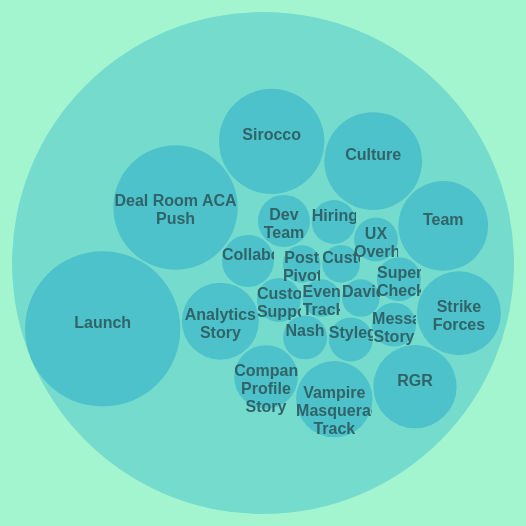
D3 v3 page, settled after 480 driven frames (8 s of simulated time); the page loaded 1 data file(s).


// ── viz.js
$(document).ready(function() {
  var margin = 10;
  var diameter= $(window).innerWidth()/2;
  var svgWidth = $(window).innerWidth(); 

  var color = d3.scale.linear()
  .domain([-1,5])
  .range(["hsl(152,80%,80%)","hsl(228,30%,40%)"])
  .interpolate(d3.interpolateHcl);


  var svg= d3.select("body").append("svg")
  .attr("width", svgWidth)
  .attr("height", diameter)
  .append("g")
  .attr("transform", "translate(" + diameter + ", " + diameter/2 + ")");


  var pack= d3.layout.pack()
  .size([diameter-margin,diameter - margin])
  .padding(2)
  .value(function(d){ return d.size;})


  d3.json("viz.json", function(error, tree){
    var focus = tree
    var nodes= pack.nodes(tree);
    var view;

    var circle= svg.selectAll("circle")
    .data(nodes)
    .enter()
    .append("circle")
    .attr("class", function(d){return setClass(d);})
    .style("fill",function(d){return d.children ? color(d.depth) : '#BDFCFF';})
    .on("click", function(d){ if (focus !== d) zoom(d), d3.event.stopPropagation();})

    function setClass(d) {
      if (d.parent) {
        if (d.depth == 1) {
          return "node--top"
        } else if (d.depth == 2) {
          if (d.children) {
            return "node--middle"
          } else {
            return "node--leaf"
          }
        } else {
          return 'node--leaf'
        }
      } else {
        return "node node--root"
      }
    }

    var text= svg.selectAll("foreignObject")
    .data(nodes)
    .enter().append("foreignObject")
    .html(function(d){return d.name})
    .attr("class","label")
    .style("fill-opacity", function(d) {return d.parent === tree ? 1 :0; })
    .style("text-align", "center")
    .style("display",function(d){return d.parent === tree ? "inline" : "none";});

    var text_nodes= svg.selectAll(".label")
    var circle_nodes= svg.selectAll("circle")

    d3.select("body")
    .style("background",color(-1))
    .on("click",function(){backgroundZoom(tree);});

    zoomTo([tree.x,tree.y,tree.r*2  + margin])

    function backgroundZoom(d) {
      var focus0 = focus;
      var focus =d;

      var transition = d3.transition()
      .duration(700)
      .tween("zoom",function(d){
        var i= d3.interpolateZoom(view,[focus.x,focus.y,focus.r *2 + margin]);
        return function (t){zoomTo(i(t));};
      });

      console.log("background Zoom");
      transition.selectAll("circle")
      .filter(function(d){ return d.parent ===focus || this.style.display === "inline";})
      .style("fill-opacity", function(d) {return (d.parent === focus) ? 1:0})
      .each("end",function(d){if (d.parent !== focus ) this.style.display = "none";})

      transition.selectAll(".label")
      .filter(function(d){return d.parent ===focus || this.style.display === "inline";})
      .style("fill-opacity", function(d) {return d.parent === focus ? 1:0})
      .each("start",function(d){if (d.parent === focus) this.style.display = "inline"; if (d.parent !== focus) this.style.display = "none"})
      .each("end",function(d){if (d.parent !== focus) this.style.display = "none"; if (d.parent == focus) this.style.display = "inline"})
    }

    function zoom(d){
      var focus0 = focus;
      var focus =d;

      var transition = d3.transition()
      .duration(700)
      .tween("zoom",function(d){
        var i= d3.interpolateZoom(view,[focus.x,focus.y,focus.r *2 + margin]);
        return function (t){zoomTo(i(t));};
      });

      console.log("Zoom");
      transition.selectAll("circle")
      .filter(function(d){ return d.parent ===focus || this.style.display === "inline";})
      .style("fill-opacity", function(d) {return (d.parent === focus) ? 1:0})
      .each("start",function(d){if (d.parent === focus) this.style.display = "inline";})
      .each("end",function(d){if (d.parent !== focus ) this.style.display = "none";})

      transition.selectAll(".label")
      .filter(function(d){return d.parent ===focus || this.style.display === "inline";})
      .each("start",function(d){if (d.parent === focus) this.style.display = "none"; if (d.parent !== focus) this.style.display = "none";})
      .each("end",function(d){if (d.parent === focus) this.style.display = "inline"; if (d.parent !== focus) this.style.display = "none";})
    }

    function zoomTo(v){

      var k = diameter /v[2]; view =v;
      circle_nodes.attr("transform", function (d){ return "translate(" + (d.x-v[0]) * k + "," + (d.y - v[1]) * k + ")" })
      circle.attr("r",function(d){return d.r *k});
      text_nodes.attr("width", function(d) {return d.r *k *2});
      text_nodes.attr("height", function(d) {return d.r *k *2});
      text_nodes.attr("x", function(d) { return ((d.x-v[0]) * k) - (d.r *k) });
      text_nodes.attr("y", function(d) { return ((d.y - v[1]) * k) -15});
      text_nodes.attr("fill", "red");
    }

    d3.select(self.frameElement).style("height",diameter + "px");

  });
});


### data: viz.json
{
 "name": "flare",
 "children": [
  {
   "name": "Strike Forces",
   "children": [
    "{... 2 keys}",
    "{... 2 keys}",
    "{... 2 keys}",
    "{... 2 keys}"
   ]
  },
  {
   "name": "Vampire Masquerading Track",
   "children": [
    "{... 2 keys}",
    "{... 2 keys}",
    "{... 2 keys}",
    "{... 2 keys}"
   ]
  },
  {
   "name": "Events Track",
   "children": [
    "{... 2 keys}",
    "{... 2 keys}"
   ]
  },
  {
   "name": "Launch",
   "children": [
    "{... 2 keys}",
    "{... 2 keys}",
    "{... 2 keys}",
    "{... 2 keys}"
   ]
  },
  {
   "name": "Team",
   "children": [
    "{... 2 keys}",
    "{... 2 keys}"
   ]
  },
  {
   "name": "Dev Team",
   "children": [
    "{... 2 keys}",
    "{... 2 keys}",
    "{... 2 keys}",
    "{... 2 keys}"
   ]
  },
  {
   "name": "Culture",
   "children": [
    "{... 2 keys}",
    "{... 2 keys}"
   ]
  },
  {
   "name": "Customer Support",
   "children": [
    "{... 2 keys}",
    "{... 2 keys}",
    "{... 2 keys}"
   ]
  },
  "... 15 more items"
 ]
}